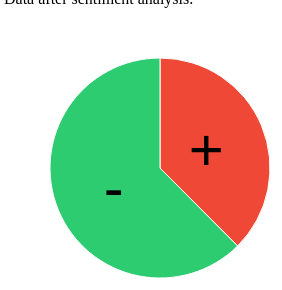
D3 v3 page, settled after 360 driven frames (6 s of simulated time); the page loaded 1 data file(s).



var width = 320,
    height = 320,
    radius = 120;

var color = d3.scale.ordinal()
    .range(["#EF4836","#2ECC71","#22A7F0"]);

var arc = d3.svg.arc()
    .outerRadius(radius - 10)
    .innerRadius(0);

var labelArc = d3.svg.arc()
    .outerRadius(radius - 100)
    .innerRadius(radius - 40);

var pie = d3.layout.pie()
    .sort(null)
    .value(function(d) { return d.value; });

var svg = d3.select("body").append("svg")
    .attr("width", width)
    .attr("height", height)
  .append("g")
    .attr("transform", "translate(" + width / 2 + "," + height / 2 + ")");

d3.csv("complaint.csv", type, function(error, data) {
  if (error) throw error;

  var g = svg.selectAll(".arc")
      .data(pie(data))

  .enter().append("g")
      .attr("class", "arc");

  g.append("path")
      .attr("d", arc)
      .style("fill", function(d) { return color(d.data.sentiments); });

  g.append("text")
      .attr("transform", function(d) { return "translate(" + labelArc.centroid(d) + ")"; })
      .attr("dy", ".35em")
      .text(function(d) { return d.data.sentiments; });
});

function type(d) {
  d.value = +d.value;
  return d;
}



### data: complaint.csv
sentiments, value
+, 2704659
-, 4499890